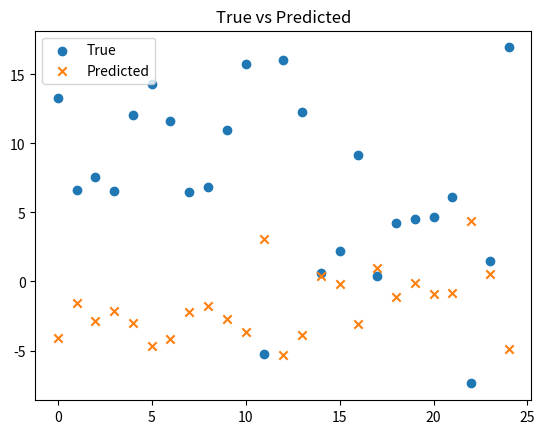

Write Python code to recreate this figure.
import numpy as np
import matplotlib.pyplot as plt
class LinearRegressor:
    def __init__(self,learningrate,epochs):
        self.w=None
        self.b=None
        self.learningrate=learningrate
        self.epochs=epochs
    

    def predict(self,xt):
        m=xt.shape[0]
        n=xt.shape[1]
        ypreds=[0 for _ in range(m)]
        for i in range(m):
            ypredi=0
            for k in range(n):
                ypredi+=self.w[k]*xt[i][k]
            ypredi+=self.b
            ypreds[i]=ypredi   
        return ypreds


    def fit(self,x,y):
        
        m=x.shape[0]
        n=x.shape[1]
        self.w=np.random.randn(n)
        self.b=0
        for epoch in range(self.epochs):
            dw=[0 for _ in range(n)]
            db=0
            for i in range(m):
                ypredi=0
                for k in range(n):
                    ypredi+=self.w[k]*x[i][k]
                ypredi+=self.b  
                error=abs(y[i]-ypredi)
                for k in range(n):
                    dw[k]+=2*error*x[i][k]
                db+=2*error
            for k in range(n):
                dw[k]=dw[k]/m
            db/=m
            for k in range(n):
                self.w[k]-=self.learningrate*dw[k]
            self.b-=self.learningrate*db     


np.random.seed(42)
m=100
X=np.random.randn(m,2)
X = (X - X.mean(axis=0)) / X.std(axis=0)
truew=np.array([3,5])
trueb=7
noise=np.random.randn(m)*0.5
y=X @ truew +trueb +noise 
model=LinearRegressor(0.001,100)
model.fit(X,y)
n=25
Xtest=np.random.randn(n,2)
Xtest = (Xtest - Xtest.mean(axis=0)) / Xtest.std(axis=0)
truewt=np.array([3,5])
truebt=7
noise=np.random.randn(n)*0.5
ytest=Xtest @ truewt +truebt +noise 
predictions=model.predict(Xtest)
print(predictions)
error=0
for i in range(n):
    error+=abs(ytest[i]-predictions[i])
error/=n
print(f"the MAE is {error:.3f}")  
plt.scatter(range(n),ytest,label='True')
plt.scatter(range(n),predictions,label='Predicted',marker='x')
plt.legend()
plt.title("True vs Predicted")
plt.show()

        
